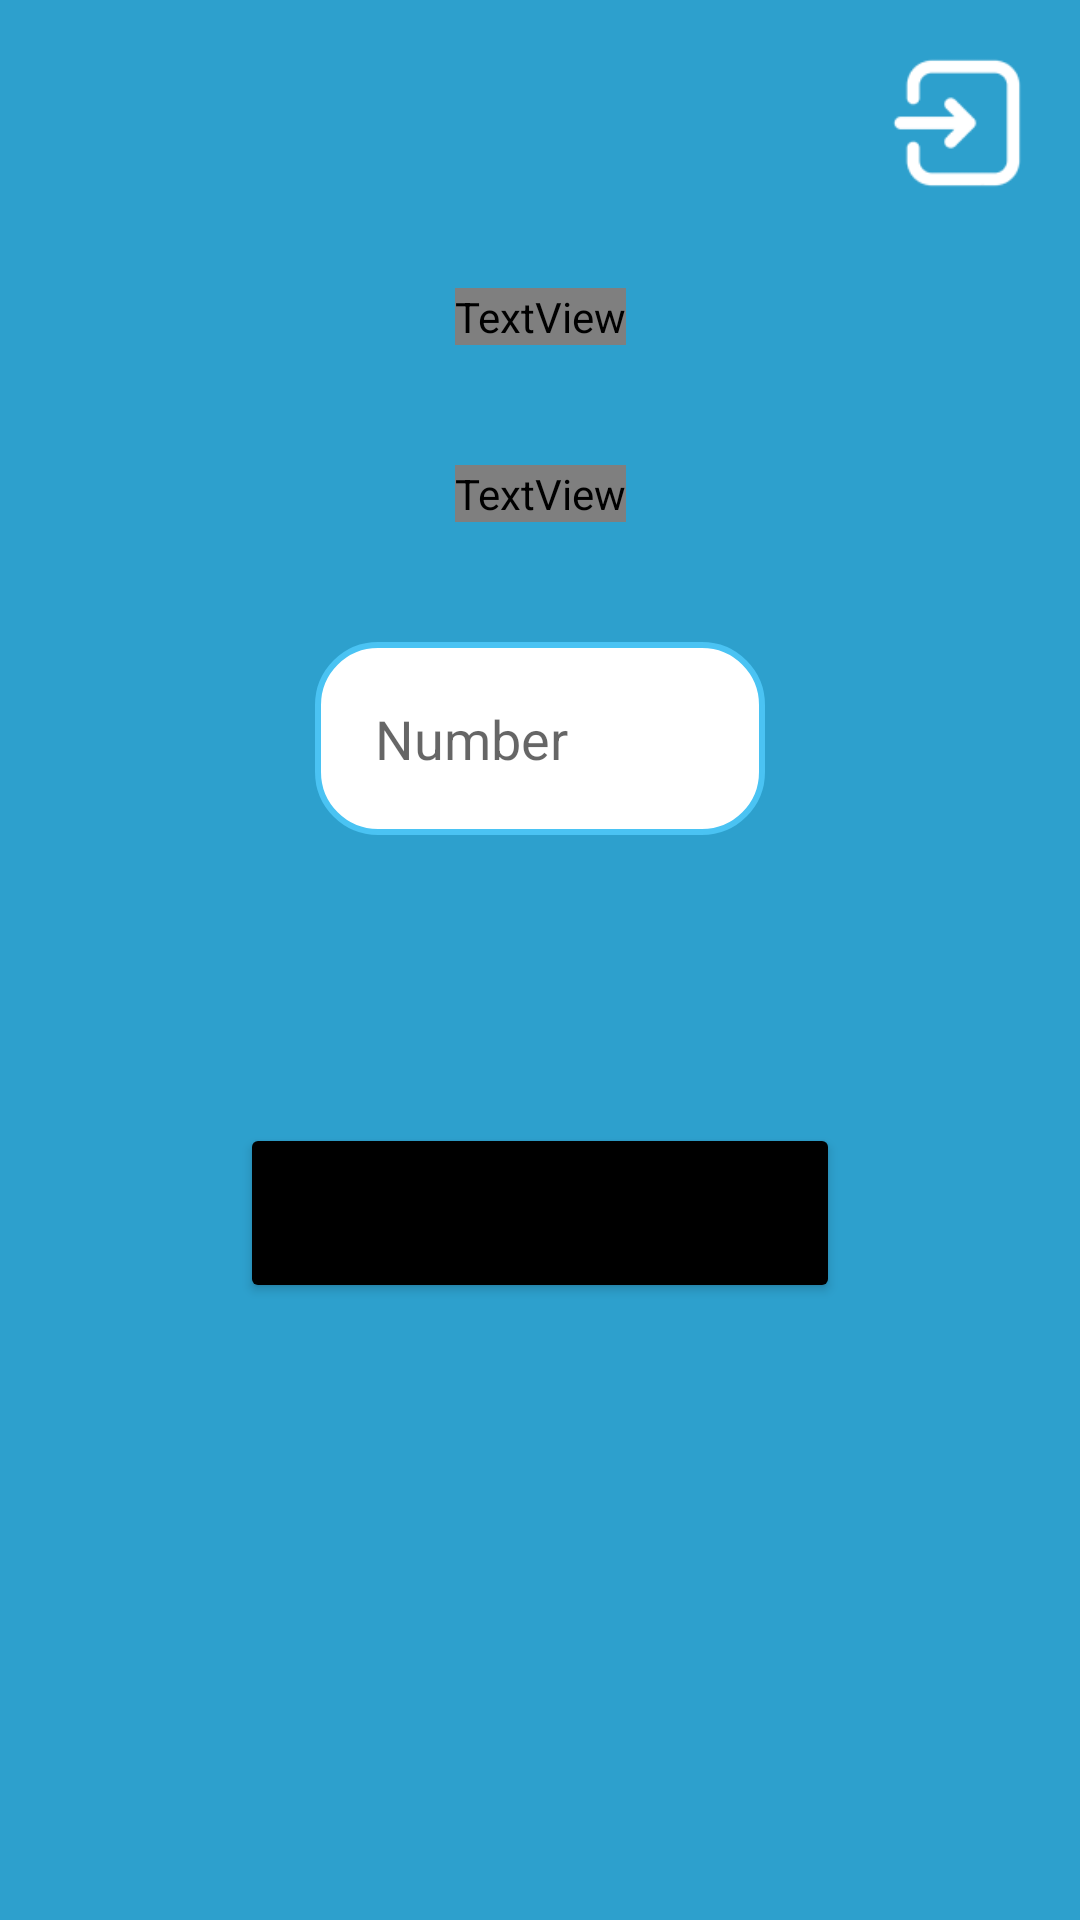

Here is an Android app screen rendered from its layout file. Give the layout XML and the strings, colors and styles it references.
<!-- AndroidManifest.xml: application theme Theme.CrimsonSecrets -->
<!-- res/layout/activity_number_game.xml -->
<?xml version="1.0" encoding="utf-8"?>
<androidx.constraintlayout.widget.ConstraintLayout xmlns:android="http://schemas.android.com/apk/res/android"
    xmlns:app="http://schemas.android.com/apk/res-auto"
    xmlns:tools="http://schemas.android.com/tools"
    android:layout_width="match_parent"
    android:layout_height="match_parent"
    android:background="@color/bg_main"
    tools:context=".game.NumberGame">

    <ImageView
        android:id="@+id/log_out"
        android:layout_width="50dp"
        android:layout_height="50dp"
        android:layout_marginTop="16dp"
        android:layout_marginEnd="16dp"
        app:layout_constraintEnd_toEndOf="parent"
        app:layout_constraintTop_toTopOf="parent"
        app:srcCompat="@drawable/log_out" />

    <TextView
        android:id="@+id/tv_name"
        android:layout_width="wrap_content"
        android:layout_height="wrap_content"
        android:layout_marginTop="30dp"
        android:text="TextView"
        android:textSize="20sp"
        android:fontFamily="@font/montserrat"
        android:textColor="@color/white"
        android:textStyle="bold"
        app:layout_constraintEnd_toEndOf="parent"
        app:layout_constraintStart_toStartOf="parent"
        app:layout_constraintTop_toBottomOf="@+id/log_out" />

    <TextView
        android:id="@+id/tv_num"
        android:layout_width="wrap_content"
        android:layout_height="wrap_content"
        android:layout_marginTop="40dp"
        android:textColor="@color/white"
        android:textStyle="bold"
        android:textSize="50sp"
        android:fontFamily="@font/montserrat"
        android:text="0"
        app:layout_constraintEnd_toEndOf="parent"
        app:layout_constraintStart_toStartOf="parent"
        app:layout_constraintTop_toBottomOf="@+id/tv_name" />

    <EditText
        android:id="@+id/ed_num"
        android:layout_width="150dp"
        android:layout_height="wrap_content"
        android:layout_marginTop="40dp"
        android:ems="10"
        android:maxLength="3"
        android:padding="20dp"
        android:background="@drawable/bg_edit"
        android:inputType="textPersonName"
        android:hint="Number"
        app:layout_constraintEnd_toEndOf="parent"
        app:layout_constraintStart_toStartOf="parent"
        app:layout_constraintTop_toBottomOf="@+id/tv_num" />

    <Button
        android:id="@+id/b_res_num"
        android:layout_width="200dp"
        android:layout_height="60dp"
        android:layout_marginTop="20dp"
        android:backgroundTint="@color/black"
        android:text="Result"
        app:layout_constraintBottom_toBottomOf="parent"
        app:layout_constraintEnd_toEndOf="parent"
        app:layout_constraintStart_toStartOf="parent"
        app:layout_constraintTop_toBottomOf="@+id/ed_num"
        app:layout_constraintVertical_bias="0.26999998" />

    <TextView
        android:id="@+id/tv_error_number"
        android:layout_width="wrap_content"
        android:layout_height="wrap_content"
        android:layout_marginTop="4dp"
        android:textSize="12sp"
        android:visibility="gone"
        android:textStyle="bold"
        android:fontFamily="@font/sans"
        android:textColor="@color/error_color"
        android:text="Please, enter the number"
        app:layout_constraintEnd_toEndOf="@+id/ed_num"
        app:layout_constraintStart_toStartOf="@+id/ed_num"
        app:layout_constraintTop_toBottomOf="@+id/ed_num" />
</androidx.constraintlayout.widget.ConstraintLayout>
<!-- resources referenced by this layout -->
<resources>
  <color name="bg_main">#2DA0CD</color>
  <color name="black">#FF000000</color>
  <color name="error_color">#F3504A</color>
  <color name="white">#FFFFFFFF</color>
  <!-- drawable bg_edit (drawable) -->
  <?xml version="1.0" encoding="utf-8"?>
  <shape xmlns:android="http://schemas.android.com/apk/res/android" android:shape="rectangle">
      <solid android:color="@color/white"/>
      <corners android:radius="20dp"/>
      <stroke android:color="@color/stroke" android:width="2dp"/>
  
  </shape>
  <!-- drawable log_out: png bitmap (drawable, 1693 bytes) -->
  <style name="Theme.CrimsonSecrets" parent="Theme.MaterialComponents.DayNight.NoActionBar">
          
          <item name="colorPrimary">@color/purple_500</item>
          <item name="colorPrimaryVariant">@color/purple_700</item>
          <item name="colorOnPrimary">@color/white</item>
          
          <item name="colorSecondary">@color/teal_200</item>
          <item name="colorSecondaryVariant">@color/teal_700</item>
          <item name="colorOnSecondary">@color/black</item>
          <item name="windowNoTitle">true</item>
          <item name="android:windowFullscreen">true</item>
          <item name="windowActionBar">false</item>
          
          <item name="android:statusBarColor" tools:targetApi="l">@color/black</item>
          
      </style>
  <color name="stroke">#4AC3F3</color>
  <color name="purple_500">#FF6200EE</color>
  <color name="purple_700">#FF3700B3</color>
  <color name="teal_200">#FF03DAC5</color>
  <color name="teal_700">#FF018786</color>
</resources>
